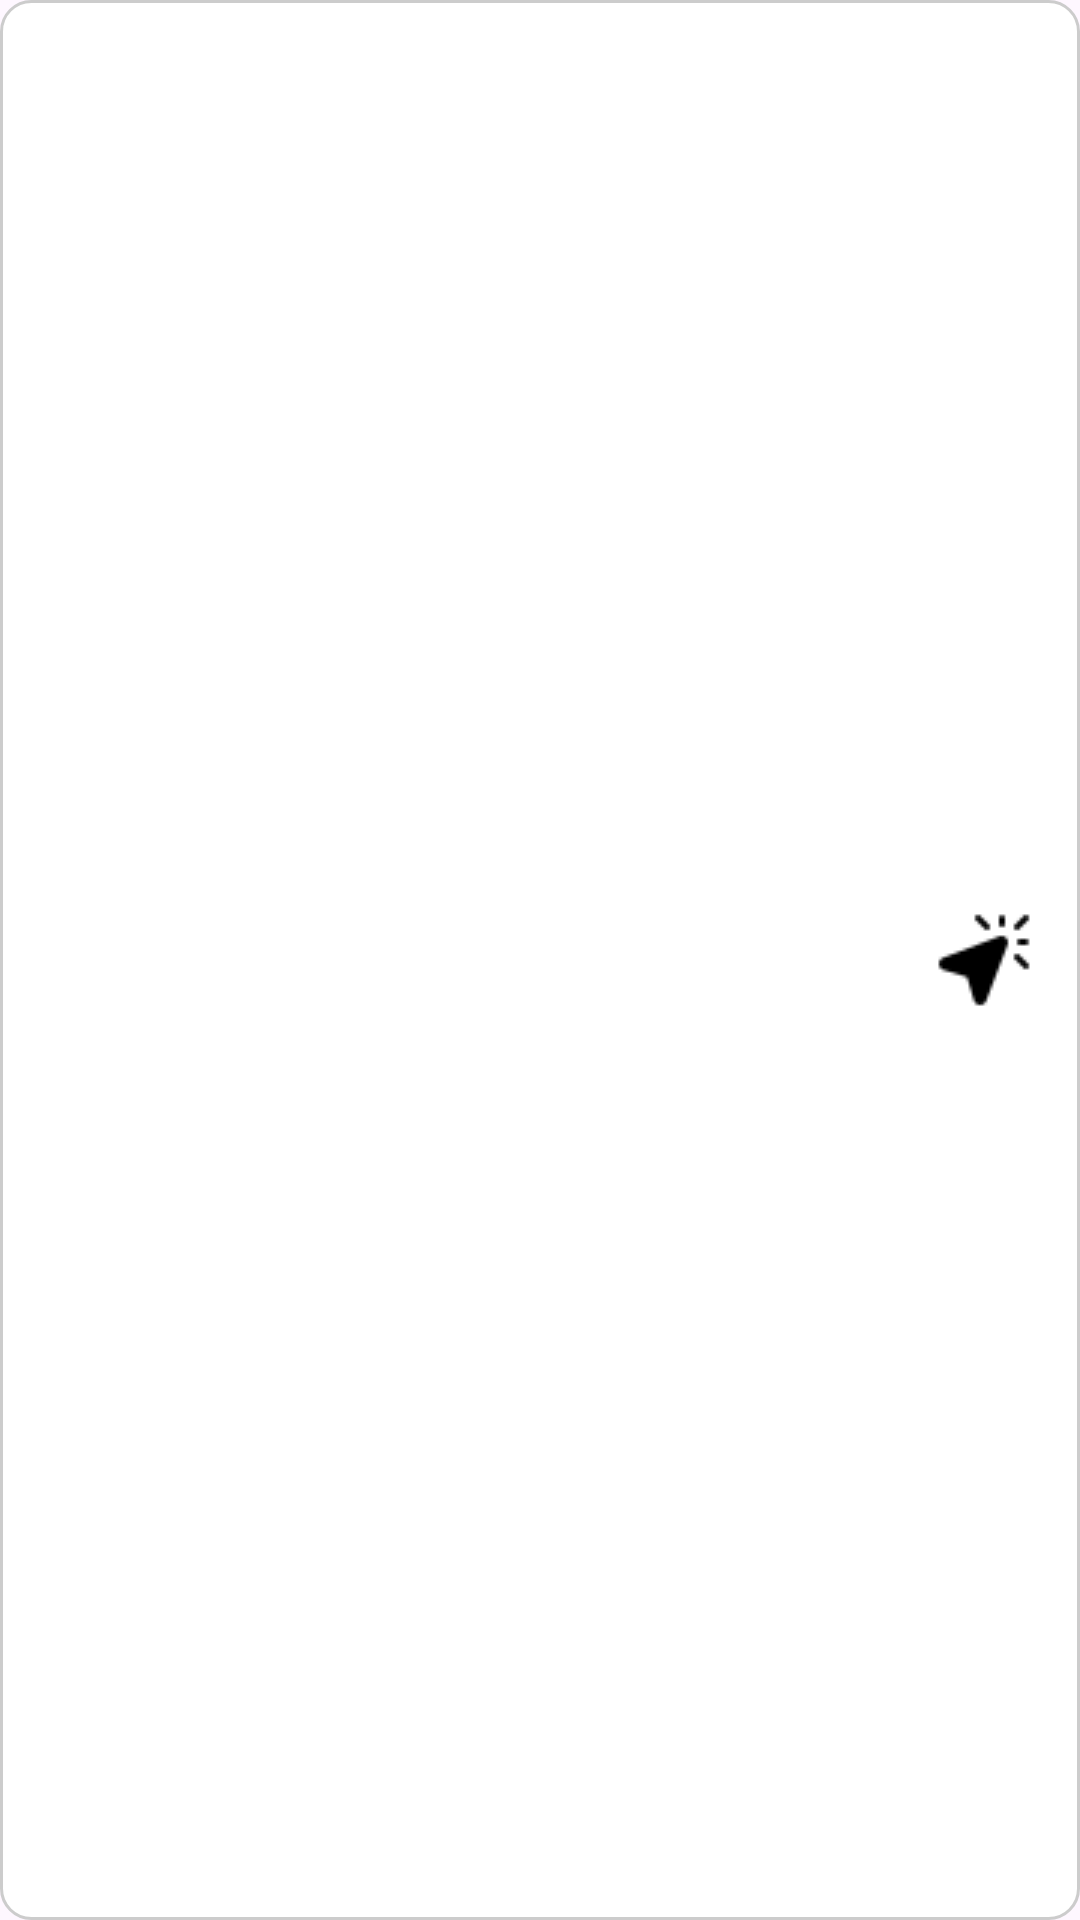

Produce the Android XML layout that renders to this screen, including the resource entries it uses.
<!-- AndroidManifest.xml: application theme Theme.MyARcApp -->
<!-- res/layout/spinner_dropdown_item.xml -->
<TextView
    xmlns:android="http://schemas.android.com/apk/res/android"
    android:id="@+id/spinnerText"
    android:layout_width="match_parent"
    android:layout_height="48dp"
    android:gravity="center_vertical"
    android:paddingStart="16dp"
    android:paddingEnd="16dp"
    android:textColor="#222222"
    android:textSize="16sp"
    android:background="@drawable/spinner_item_bg"
    android:drawableEnd="@drawable/click"
    android:drawablePadding="8dp"
    android:ellipsize="end"
    android:maxLines="1" />
<!-- resources referenced by this layout -->
<resources>
  <!-- drawable click: png bitmap (drawable, 551 bytes) -->
  <!-- drawable spinner_item_bg (drawable) -->
  <?xml version="1.0" encoding="utf-8"?>
  <shape xmlns:android="http://schemas.android.com/apk/res/android"
      android:shape="rectangle">
  
      <solid android:color="#FFFFFF" />
  
      <stroke
          android:width="1dp"
          android:color="#CCCCCC" />
  
      <corners android:radius="10dp" />
  
  
  </shape>
  <style name="Theme.MyARcApp" parent="Base.Theme.MyARcApp" />
  <style name="Base.Theme.MyARcApp" parent="Theme.Material3.DayNight.NoActionBar">
          
          
      </style>
</resources>
